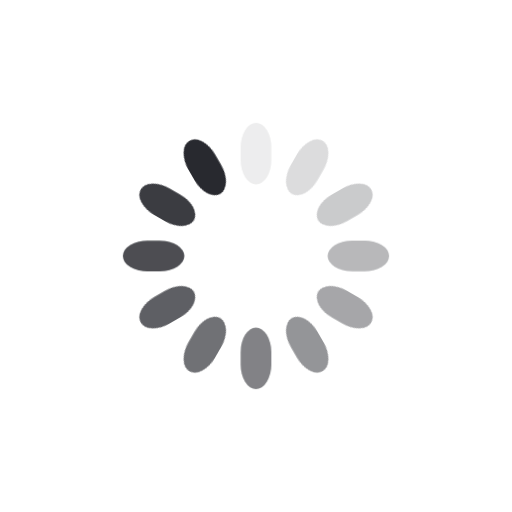
t = 0.00 s
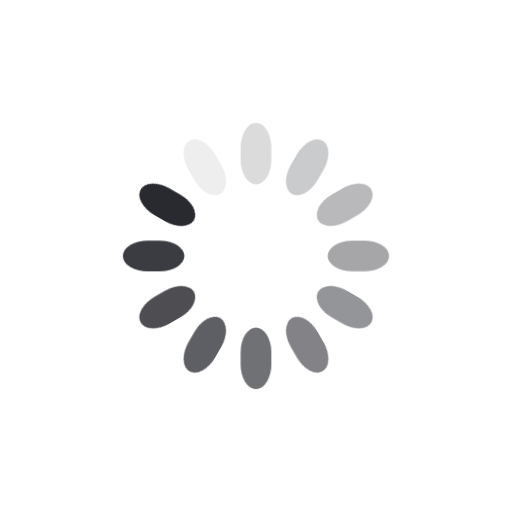
t = 0.92 s
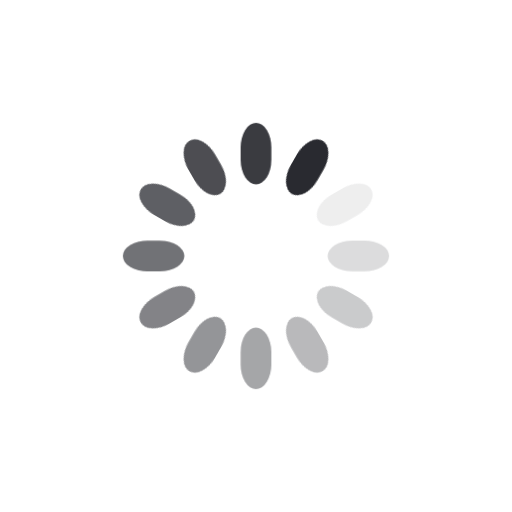
t = 1.17 s
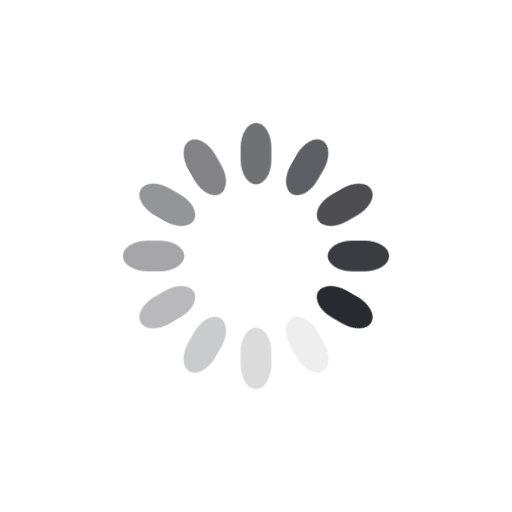
t = 1.42 s
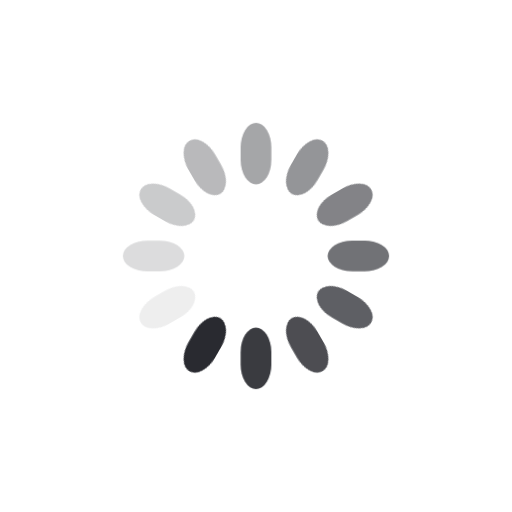
t = 1.67 s

The animated SVG that drew these frames (rendered in a browser with its animation timeline set to each time). Animation: 1 CSS @keyframes rule; one cycle of 1.92 s, repeats indefinitely.

<svg class="lds-spinner" width="32px"  height="32px"  xmlns="http://www.w3.org/2000/svg" xmlns:xlink="http://www.w3.org/1999/xlink" viewBox="0 0 100 100" preserveAspectRatio="xMidYMid" style="background: none;"><g transform="rotate(0 50 50)">
  <rect class="rect1" x="47" y="24" rx="9.4" ry="4.8" width="6" height="12" fill="#28292f">
  </rect>
</g><g transform="rotate(30 50 50)">
  <rect class="rect2" x="47" y="24" rx="9.4" ry="4.8" width="6" height="12" fill="#28292f">
     </rect>
</g><g transform="rotate(60 50 50)">
  <rect class="rect3" x="47" y="24" rx="9.4" ry="4.8" width="6" height="12" fill="#28292f">
      </rect>
</g><g transform="rotate(90 50 50)">
  <rect class="rect4" x="47" y="24" rx="9.4" ry="4.8" width="6" height="12" fill="#28292f">
     </rect>
</g><g transform="rotate(120 50 50)">
  <rect class="rect5" x="47" y="24" rx="9.4" ry="4.8" width="6" height="12" fill="#28292f">
      </rect>
</g><g transform="rotate(150 50 50)">
  <rect class="rect6" x="47" y="24" rx="9.4" ry="4.8" width="6" height="12" fill="#28292f">
     </rect>
</g><g transform="rotate(180 50 50)">
  <rect class="rect7" x="47" y="24" rx="9.4" ry="4.8" width="6" height="12" fill="#28292f">
      </rect>
</g><g transform="rotate(210 50 50)">
  <rect class="rect8" x="47" y="24" rx="9.4" ry="4.8" width="6" height="12" fill="#28292f">
      </rect>
</g><g transform="rotate(240 50 50)">
  <rect class="rect9" x="47" y="24" rx="9.4" ry="4.8" width="6" height="12" fill="#28292f">
     </rect>
</g><g transform="rotate(270 50 50)">
  <rect class="rect10" x="47" y="24" rx="9.4" ry="4.8" width="6" height="12" fill="#28292f">
     </rect>
</g><g transform="rotate(300 50 50)">
  <rect class="rect11" x="47" y="24" rx="9.4" ry="4.8" width="6" height="12" fill="#28292f">
      </rect>
</g><g transform="rotate(330 50 50)">
  <rect class="rect12" x="47" y="24" rx="9.4" ry="4.8" width="6" height="12" fill="#28292f">
  </rect>
</g>

<style>

@keyframes loading-spinner {
 0% {
   		opacity: 1;
	}
100% {
   		opacity: 0;
 	}
 }
 
 .rect1 {
	animation: loading-spinner 1s linear infinite;
 	animation-delay: -0.9166666666666666s;
 }
 .rect2 {
	animation: loading-spinner 1s linear infinite;
	animation-delay: -0.8333333333333334s;
 }
  .rect3 {
	animation: loading-spinner 1s linear infinite;
	animation-delay: -0.75s;
 }
  .rect4 {
	animation: loading-spinner 1s linear infinite;
	animation-delay: -0.6666666666666666s;
 }
  .rect5 {
	animation: loading-spinner 1s linear infinite;
	animation-delay: -0.5833333333333334s;
 }
  .rect6 {
	animation: loading-spinner 1s linear infinite;
	animation-delay: -0.5s;
 }
  .rect7 {
	animation: loading-spinner 1s linear infinite;
	animation-delay: -0.4166666666666667s;
 }
  .rect8 {
	animation: loading-spinner 1s linear infinite;
	animation-delay: -0.3333333333333333s;
 }
  .rect9 {
	animation: loading-spinner 1s linear infinite;
	animation-delay: -0.25s;
 }
  .rect10 {
	animation: loading-spinner 1s linear infinite;
	animation-delay: -0.16666666666666666s;
 }
  .rect11 {
	animation: loading-spinner 1s linear infinite;
	animation-delay: -0.08333333333333333s;
 }
  .rect12 {
	animation: loading-spinner 1s linear infinite;
	animation-delay: 0s;
 }
</style>


</svg>
